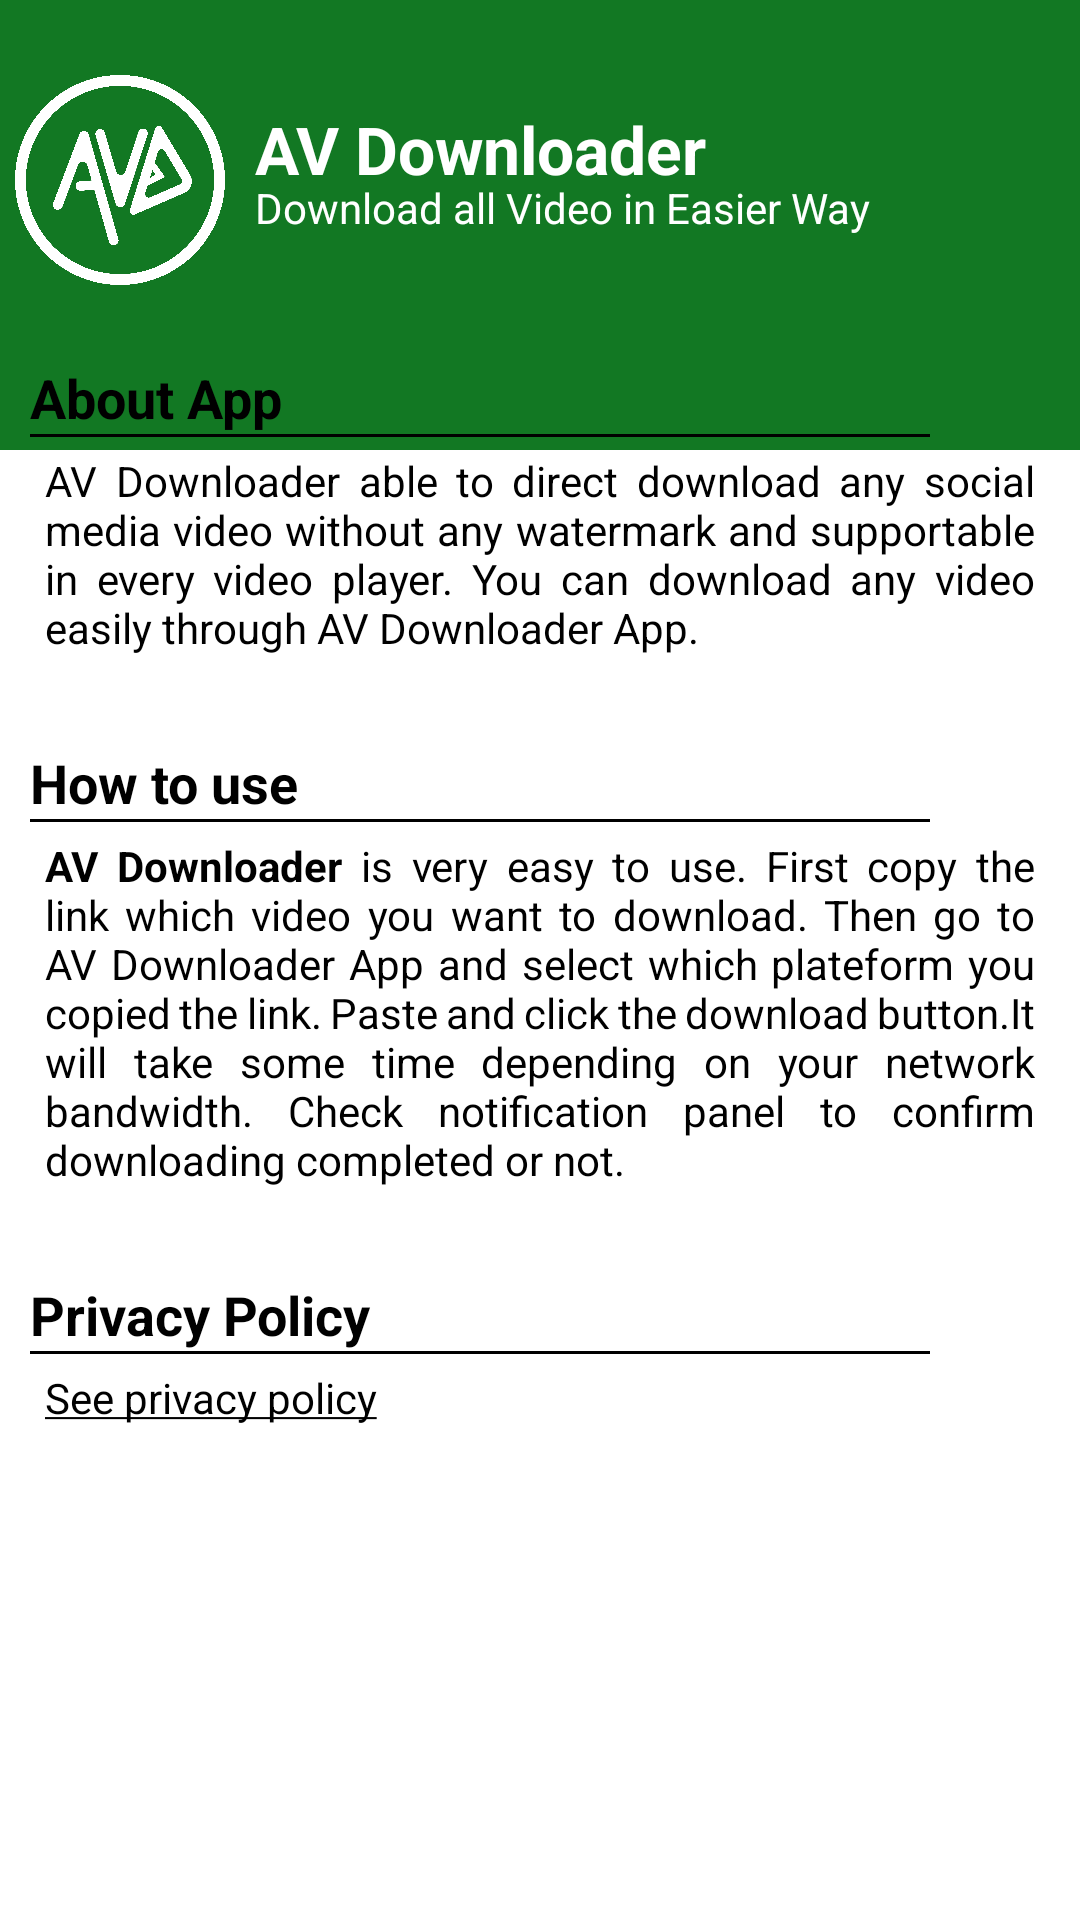

Here is an Android app screen rendered from its layout file. Give the layout XML and the strings, colors and styles it references.
<!-- AndroidManifest.xml: application theme Theme.AllVideoDownload -->
<!-- res/layout/activity_about.xml -->
<?xml version="1.0" encoding="utf-8"?>
<layout xmlns:app="http://schemas.android.com/apk/res-auto">

    <LinearLayout xmlns:android="http://schemas.android.com/apk/res/android"
        xmlns:tools="http://schemas.android.com/tools"
        android:layout_width="match_parent"
        android:layout_height="match_parent"
        android:orientation="vertical"
        tools:context=".AboutActivity">


        <LinearLayout
            android:layout_width="match_parent"
            android:layout_height="150dp"
            android:background="@color/colorPrimary"
            android:orientation="horizontal"
            android:padding="5dp">

            <ImageView
                android:layout_width="70dp"
                android:layout_height="70dp"
                android:layout_marginTop="20dp"
                android:src="@drawable/download"
                app:tint="@color/white1" />

            <LinearLayout
                android:layout_width="wrap_content"
                android:layout_height="wrap_content"
                android:orientation="vertical">

                <TextView
                    android:layout_width="match_parent"
                    android:layout_height="wrap_content"
                    android:layout_marginHorizontal="10dp"
                    android:layout_marginTop="30dp"
                    android:text="@string/app_name"
                    android:textColor="@color/white1"
                    android:textSize="22sp"
                    android:textStyle="bold" />

                <TextView
                    android:layout_width="match_parent"
                    android:layout_height="wrap_content"
                    android:layout_marginHorizontal="10dp"
                    android:layout_marginTop="-5dp"
                    android:lines="1"
                    android:text="Download all Video in Easier Way"
                    android:textColor="@color/white1"
                    android:textSize="14sp" />


            </LinearLayout>

        </LinearLayout>

        <LinearLayout
            android:layout_width="match_parent"
            android:layout_height="match_parent"
            android:layout_marginTop="-40dp"
            android:background="@drawable/about_bg">

            <ScrollView
                android:layout_width="match_parent"
                android:layout_height="match_parent">

                <LinearLayout
                    android:layout_width="match_parent"
                    android:layout_height="wrap_content"
                    android:layout_marginTop="10dp"
                    android:orientation="vertical">

                    <TextView
                        android:layout_width="match_parent"
                        android:layout_height="wrap_content"
                        android:layout_marginHorizontal="10dp"
                        android:text="About App"
                        android:textColor="@color/black"
                        android:textSize="18sp"
                        android:textStyle="bold" />

                    <View
                        android:layout_width="match_parent"
                        android:layout_height="1dp"
                        android:layout_marginStart="10dp"
                        android:layout_marginEnd="50dp"
                        android:layout_marginBottom="5dp"
                        android:background="@color/black" />

                    <TextView
                        android:layout_width="match_parent"
                        android:layout_height="wrap_content"
                        android:layout_marginHorizontal="15dp"
                        android:text="@string/about"
                        android:justificationMode="inter_word"
                        android:textColor="@color/black"
                        android:textSize="14sp" />

                    <TextView
                        android:layout_width="match_parent"
                        android:layout_height="wrap_content"
                        android:layout_marginHorizontal="10dp"
                        android:layout_marginTop="30dp"
                        android:text="How to use"
                        android:textColor="@color/black"
                        android:textSize="18sp"
                        android:textStyle="bold" />

                    <View
                        android:layout_width="match_parent"
                        android:layout_height="1dp"
                        android:layout_marginStart="10dp"
                        android:layout_marginEnd="50dp"
                        android:layout_marginBottom="5dp"
                        android:background="@color/black" />
                    <TextView
                        android:layout_width="match_parent"
                        android:layout_height="wrap_content"
                        android:layout_marginHorizontal="15dp"
                        android:text="@string/howtoUse"
                        android:justificationMode="inter_word"
                        android:textColor="@color/black"
                        android:textSize="14sp" />
                    <TextView
                        android:layout_width="match_parent"
                        android:layout_height="wrap_content"
                        android:layout_marginHorizontal="10dp"
                        android:layout_marginTop="30dp"
                        android:text="Privacy Policy"
                        android:textColor="@color/black"
                        android:textSize="18sp"
                        android:textStyle="bold" />
                    <View
                        android:layout_width="match_parent"
                        android:layout_height="1dp"
                        android:layout_marginStart="10dp"
                        android:layout_marginEnd="50dp"
                        android:layout_marginBottom="5dp"
                        android:background="@color/black" />
                    <TextView
                        android:id="@+id/policy"
                        android:layout_width="match_parent"
                        android:layout_height="wrap_content"
                        android:layout_marginHorizontal="15dp"
                        android:text="@string/policy"
                        android:justificationMode="inter_word"
                        android:textColor="@color/black"
                        android:textSize="14sp" />

                </LinearLayout>
            </ScrollView>
        </LinearLayout>

    </LinearLayout>
</layout>
<!-- resources referenced by this layout -->
<resources>
  <color name="black">#FF000000</color>
  <color name="colorPrimary">#127823</color>
  <color name="white1">#FFFFFFFF</color>
  <!-- drawable download: png bitmap (drawable, 243562 bytes) -->
  <string name="about">AV Downloader able to direct download any social media video
          without any watermark and supportable in every video player.
      You can download any video easily through AV Downloader App.
      </string>
  <string name="app_name">AV Downloader</string>
  <string name="howtoUse"> <b>AV Downloader</b> is very easy to use. First copy the link which video
                      you want to download. Then go to AV Downloader App and select which plateform you copied the link.
          Paste and click the download button.It will take some time depending on your network bandwidth. Check notification panel to confirm downloading completed or not.
  
      </string>
  <string name="policy"><u>See privacy policy</u></string>
  <style name="Theme.AllVideoDownload" parent="Theme.MaterialComponents.DayNight.NoActionBar">
          
          <item name="colorPrimary">@color/colorPrimary</item>
          <item name="colorPrimaryVariant">@color/colorPrimaryDark</item>
          <item name="colorOnPrimary">@color/white</item>
          
          <item name="colorSecondary">@color/teal_200</item>
          <item name="colorSecondaryVariant">@color/teal_700</item>
          <item name="colorOnSecondary">@color/black</item>
          
          <item name="android:statusBarColor" tools:targetApi="l">?attr/colorPrimaryVariant</item>
          
      </style>
  <color name="colorPrimaryDark">#034A0F</color>
  <color name="white">#FFFFFFFF</color>
  <color name="teal_200">#FF03DAC5</color>
  <color name="teal_700">#FF018786</color>
</resources>
